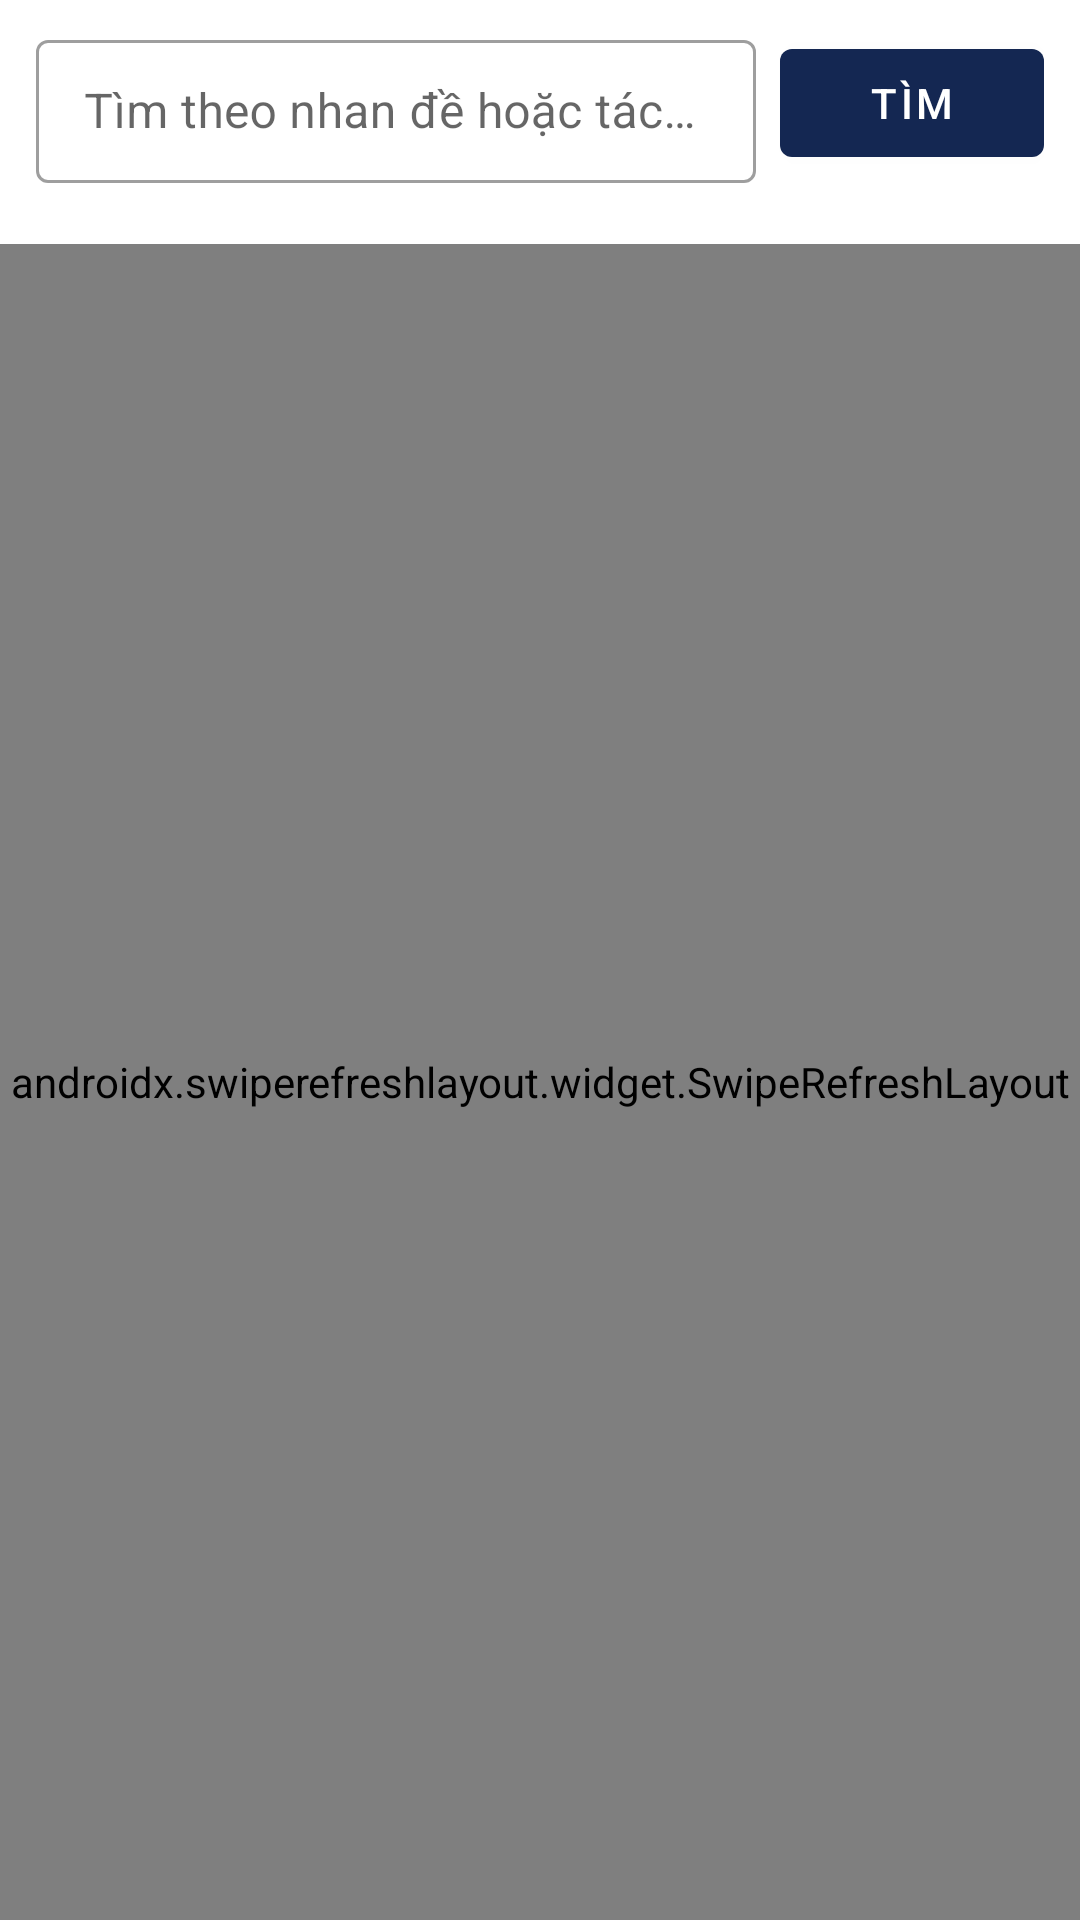

Android layout source for this screen:
<!-- AndroidManifest.xml: application theme Theme.AdminAndroid -->
<!-- res/layout/activity_books.xml -->
<?xml version="1.0" encoding="utf-8"?>
<LinearLayout xmlns:android="http://schemas.android.com/apk/res/android"
    android:layout_width="match_parent"
    android:layout_height="match_parent"
    android:orientation="vertical">

    <TextView
        android:id="@+id/demoBanner"
        style="@style/DemoBanner" />

    <LinearLayout
        android:layout_width="match_parent"
        android:layout_height="wrap_content"
        android:gravity="center_vertical"
        android:orientation="horizontal"
        android:paddingStart="12dp"
        android:paddingTop="8dp"
        android:paddingEnd="12dp">

        <com.google.android.material.textfield.TextInputLayout
            style="@style/Widget.MaterialComponents.TextInputLayout.OutlinedBox.Dense"
            android:layout_width="0dp"
            android:layout_height="wrap_content"
            android:layout_weight="1"
            android:hint="@string/search_hint">

            <com.google.android.material.textfield.TextInputEditText
                android:id="@+id/edtSearch"
                android:layout_width="match_parent"
                android:layout_height="wrap_content"
                android:imeOptions="actionSearch"
                android:inputType="text"
                android:maxLines="1" />
        </com.google.android.material.textfield.TextInputLayout>

        <com.google.android.material.button.MaterialButton
            android:id="@+id/btnSearch"
            android:layout_width="wrap_content"
            android:layout_height="wrap_content"
            android:layout_marginStart="8dp"
            android:text="@string/search" />
    </LinearLayout>

    <TextView
        android:id="@+id/txtSummary"
        android:layout_width="match_parent"
        android:layout_height="wrap_content"
        android:paddingStart="16dp"
        android:paddingTop="4dp"
        android:paddingEnd="16dp"
        android:textColor="@color/muted"
        android:textSize="12sp" />

    <FrameLayout
        android:layout_width="match_parent"
        android:layout_height="0dp"
        android:layout_weight="1">

        <androidx.swiperefreshlayout.widget.SwipeRefreshLayout
            android:id="@+id/swipe"
            android:layout_width="match_parent"
            android:layout_height="match_parent">

            <androidx.recyclerview.widget.RecyclerView
                android:id="@+id/recycler"
                android:layout_width="match_parent"
                android:layout_height="match_parent"
                android:clipToPadding="false"
                android:padding="8dp" />
        </androidx.swiperefreshlayout.widget.SwipeRefreshLayout>

        <ProgressBar
            android:id="@+id/progress"
            android:layout_width="wrap_content"
            android:layout_height="wrap_content"
            android:layout_gravity="center"
            android:visibility="gone" />

        <LinearLayout
            android:id="@+id/stateBox"
            android:layout_width="match_parent"
            android:layout_height="wrap_content"
            android:layout_gravity="center"
            android:gravity="center"
            android:orientation="vertical"
            android:padding="24dp"
            android:visibility="gone">

            <TextView
                android:id="@+id/txtState"
                android:layout_width="wrap_content"
                android:layout_height="wrap_content"
                android:gravity="center" />

            <com.google.android.material.button.MaterialButton
                android:id="@+id/btnRetry"
                android:layout_width="wrap_content"
                android:layout_height="wrap_content"
                android:layout_marginTop="12dp"
                android:text="@string/retry" />
        </LinearLayout>
    </FrameLayout>
</LinearLayout>
<!-- resources referenced by this layout -->
<resources>
  <color name="muted">#5F6B7A</color>
  <string name="retry">Thử lại</string>
  <string name="search">Tìm</string>
  <string name="search_hint">Tìm theo nhan đề hoặc tác giả</string>
  <style name="DemoBanner">
          <item name="android:layout_width">match_parent</item>
          <item name="android:layout_height">wrap_content</item>
          <item name="android:background">@color/demo_bg</item>
          <item name="android:textColor">@color/demo_text</item>
          <item name="android:padding">8dp</item>
          <item name="android:textStyle">bold</item>
          <item name="android:textSize">12sp</item>
          <item name="android:gravity">center</item>
          <item name="android:text">@string/demo_banner</item>
          <item name="android:visibility">gone</item>
      </style>
  <style name="Theme.AdminAndroid" parent="Theme.MaterialComponents.DayNight.DarkActionBar">
          <item name="colorPrimary">@color/navy</item>
          <item name="colorPrimaryVariant">@color/navy</item>
          <item name="colorSecondary">@color/blue</item>
      </style>
  <color name="demo_bg">#FFF3CD</color>
  <color name="demo_text">#7A5300</color>
  <string name="demo_banner">CHẾ ĐỘ DEMO · dữ liệu mẫu từ contracts/fixtures, không gọi backend</string>
  <color name="navy">#142752</color>
  <color name="blue">#2B5BBE</color>
</resources>
